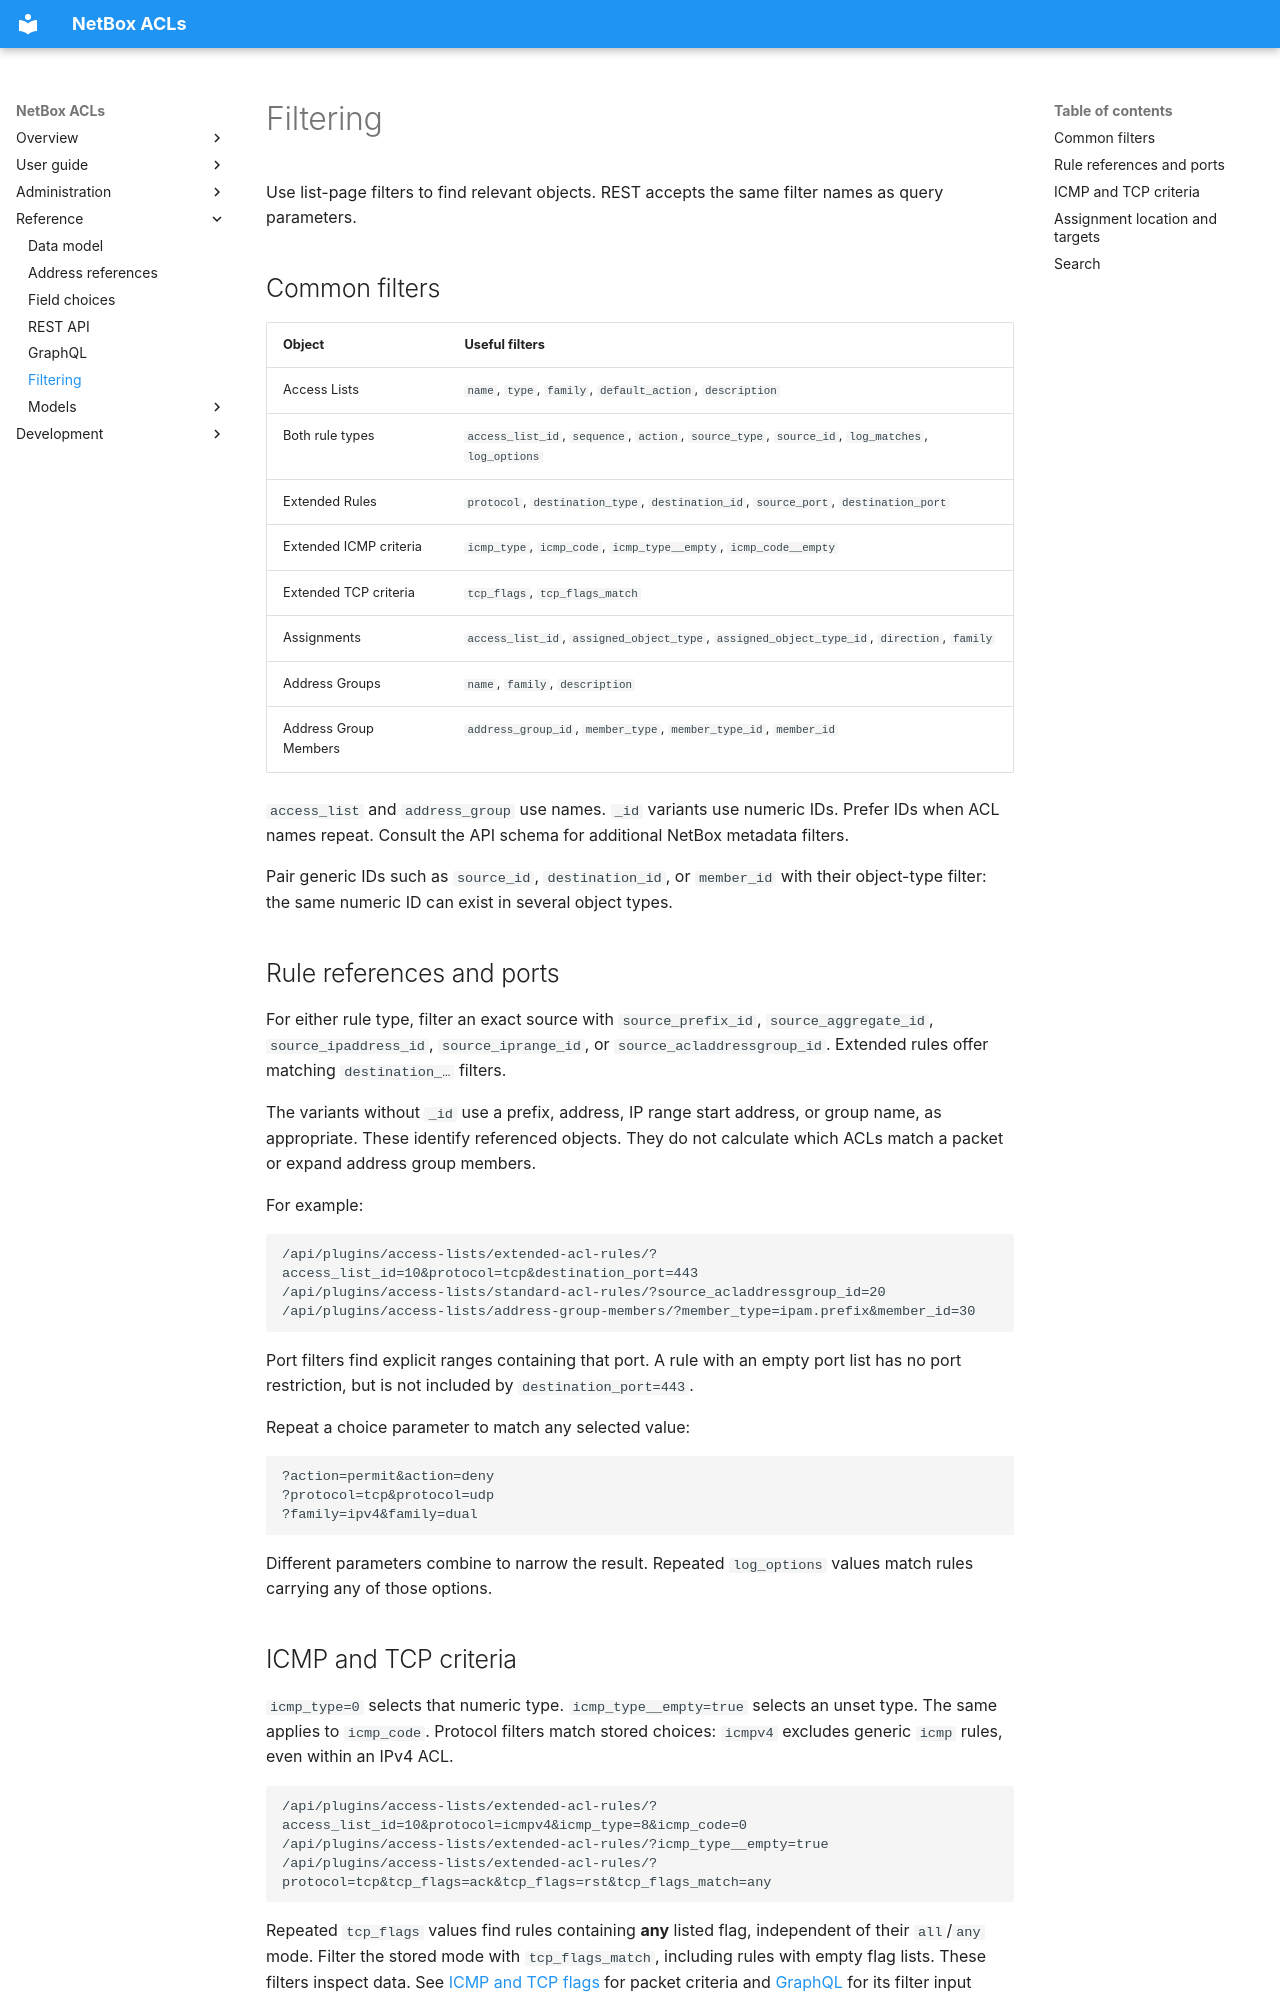

repository: netbox-community/netbox-acls · page: reference/filtering/index.html · generator: mkdocs

# Filtering

Use list-page filters to find relevant objects. REST accepts the same filter
names as query parameters.

## Common filters

| Object | Useful filters |
| --- | --- |
| Access Lists | `name`, `type`, `family`, `default_action`, `description` |
| Both rule types | `access_list_id`, `sequence`, `action`, `source_type`, `source_id`, `log_matches`, `log_options` |
| Extended Rules | `protocol`, `destination_type`, `destination_id`, `source_port`, `destination_port` |
| Extended ICMP criteria | `icmp_type`, `icmp_code`, `icmp_type__empty`, `icmp_code__empty` |
| Extended TCP criteria | `tcp_flags`, `tcp_flags_match` |
| Assignments | `access_list_id`, `assigned_object_type`, `assigned_object_type_id`, `direction`, `family` |
| Address Groups | `name`, `family`, `description` |
| Address Group Members | `address_group_id`, `member_type`, `member_type_id`, `member_id` |

`access_list` and `address_group` use names. `_id` variants use numeric IDs.
Prefer IDs when ACL names repeat. Consult the API schema for additional NetBox
metadata filters.

Pair generic IDs such as `source_id`, `destination_id`, or `member_id` with their
object-type filter: the same numeric ID can exist in several object types.

## Rule references and ports

For either rule type, filter an exact source with `source_prefix_id`,
`source_aggregate_id`, `source_ipaddress_id`, `source_iprange_id`, or
`source_acladdressgroup_id`. Extended rules offer matching `destination_…` filters.

The variants without `_id` use a prefix, address, IP range start address, or group
name, as appropriate. These identify referenced objects. They do not calculate
which ACLs match a packet or expand address group members.

For example:

```text
/api/plugins/access-lists/extended-acl-rules/?access_list_id=10&protocol=tcp&destination_port=443
/api/plugins/access-lists/standard-acl-rules/?source_acladdressgroup_id=20
/api/plugins/access-lists/address-group-members/?member_type=ipam.prefix&member_id=30
```

Port filters find explicit ranges containing that port. A rule with an empty port
list has no port restriction, but is not included by `destination_port=443`.

Repeat a choice parameter to match any selected value:

```text
?action=permit&action=deny
?protocol=tcp&protocol=udp
?family=ipv4&family=dual
```

Different parameters combine to narrow the result. Repeated `log_options`
values match rules carrying any of those options.

## ICMP and TCP criteria

`icmp_type=0` selects that numeric type. `icmp_type__empty=true` selects an unset
type. The same applies to `icmp_code`. Protocol filters match stored choices:
`icmpv4` excludes generic `icmp` rules, even within an IPv4 ACL.

```text
/api/plugins/access-lists/extended-acl-rules/?access_list_id=10&protocol=icmpv4&icmp_type=8&icmp_code=0
/api/plugins/access-lists/extended-acl-rules/?icmp_type__empty=true
/api/plugins/access-lists/extended-acl-rules/?protocol=tcp&tcp_flags=ack&tcp_flags=rst&tcp_flags_match=any
```

Repeated `tcp_flags` values find rules containing **any** listed flag, independent
of their `all`/`any` mode. Filter the stored mode with `tcp_flags_match`, including
rules with empty flag lists. These filters inspect data. See
[ICMP and TCP flags](../user-guide/protocol-matching.md) for packet criteria and
[GraphQL](graphql.md#filter-protocol-criteria) for its filter input format.
